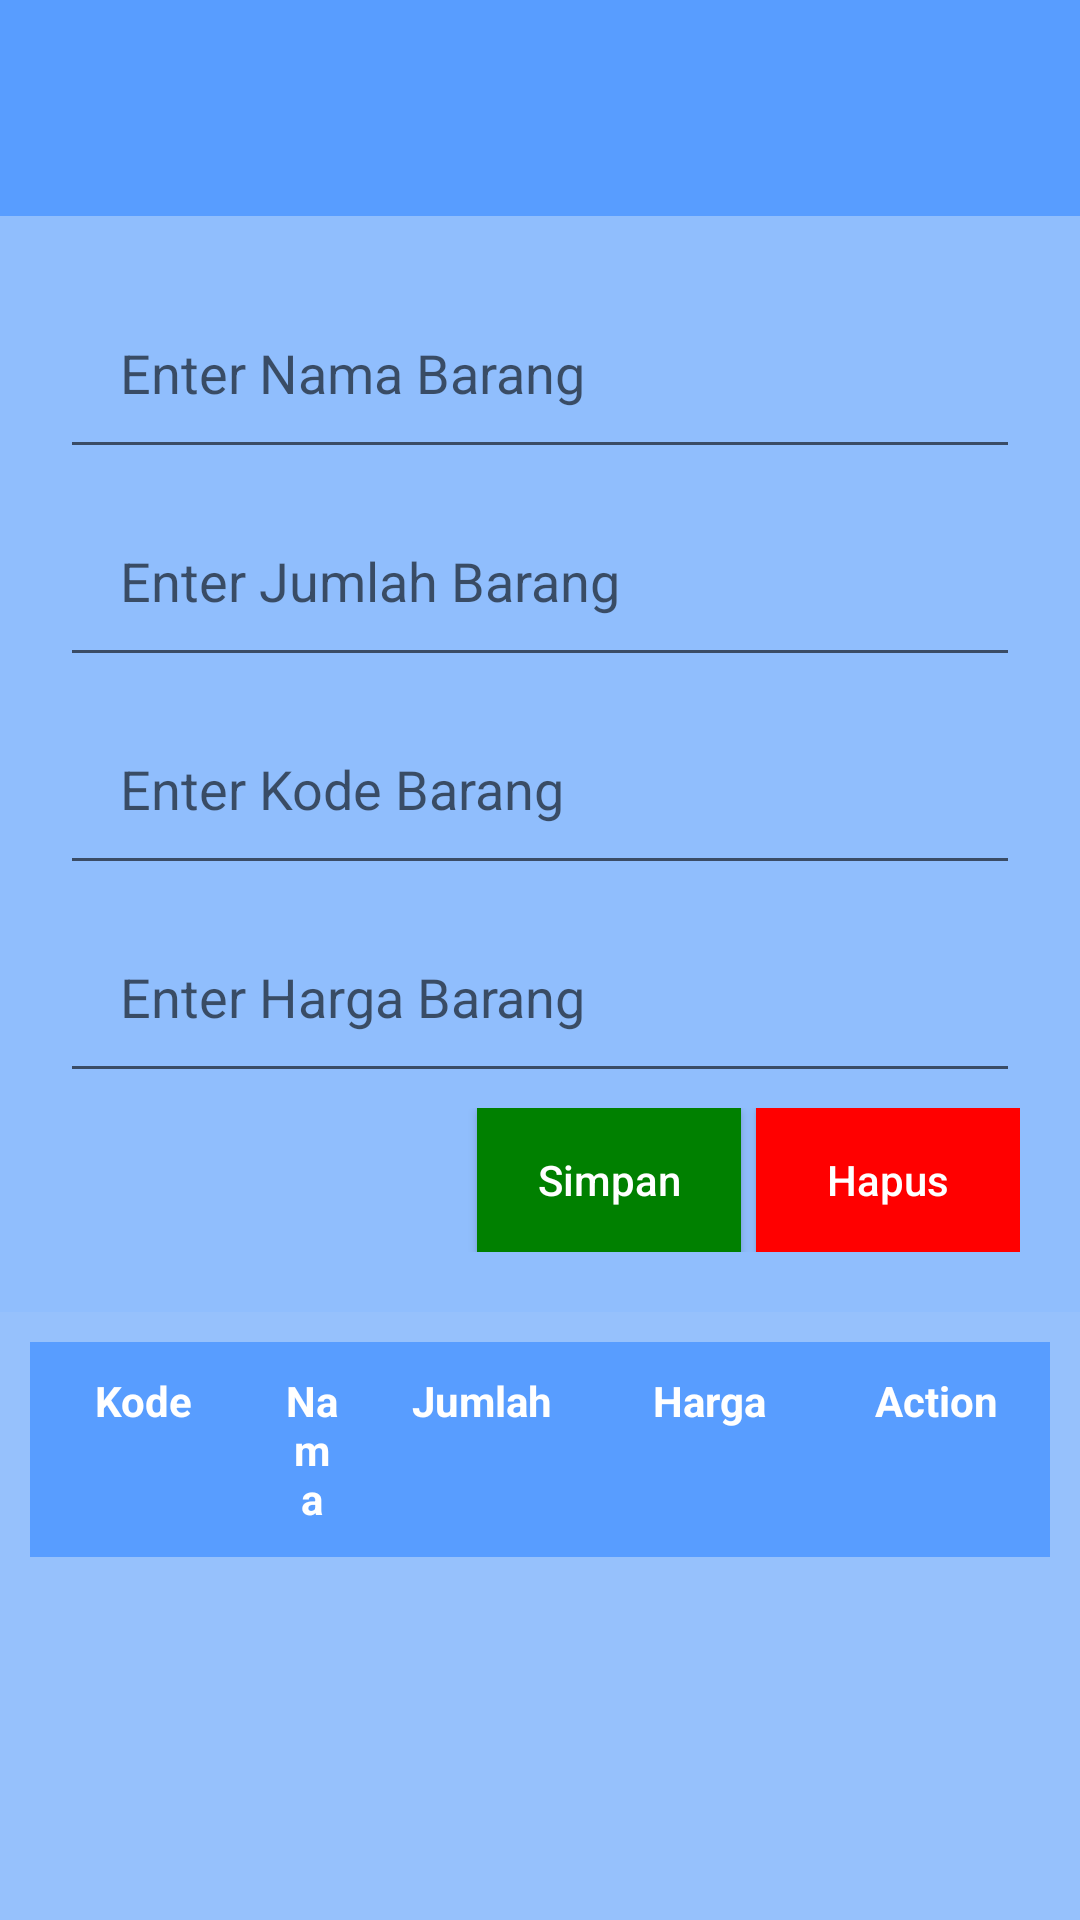

Android layout source for this screen:
<!-- AndroidManifest.xml: application theme AppTheme -->
<!-- res/layout/activity_insert_data.xml -->
<?xml version="1.0" encoding="utf-8"?>
<androidx.constraintlayout.widget.ConstraintLayout xmlns:android="http://schemas.android.com/apk/res/android"
    xmlns:app="http://schemas.android.com/apk/res-auto"
    xmlns:tools="http://schemas.android.com/tools"
    android:layout_width="match_parent"
    android:layout_height="match_parent"
    tools:context=".InsertDataActivity">
    <LinearLayout
        android:layout_width="match_parent"
        android:layout_height="match_parent"
        android:orientation="vertical">

        <androidx.appcompat.widget.Toolbar
            android:id="@+id/toolbar"
            android:layout_width="match_parent"
            android:layout_height="72dp"
            android:background="#589DFF" />
        <LinearLayout
            android:layout_width="match_parent"
            android:layout_height="wrap_content"
            android:orientation="vertical"
            android:padding="20dp"
            android:background="#90BEFD">
            
            <EditText
                android:id="@+id/et_nama_barang"
                android:layout_width="match_parent"
                android:layout_height="wrap_content"
                android:layout_marginBottom="5dp"
                android:hint="Enter Nama Barang"
                android:padding="20dp" />
            <EditText
                android:id="@+id/et_jumlah_barang"
                android:layout_width="match_parent"
                android:layout_height="wrap_content"
                android:layout_marginBottom="5dp"
                android:hint="Enter Jumlah Barang"
                android:inputType="number"
                android:padding="20dp" />
            <EditText
                android:id="@+id/et_kode_barang"
                android:layout_width="match_parent"
                android:layout_height="wrap_content"
                android:layout_marginBottom="5dp"
                android:hint="Enter Kode Barang"
                android:padding="20dp" />
            <EditText
                android:id="@+id/et_harga_barang"
                android:layout_width="match_parent"
                android:layout_height="wrap_content"
                android:layout_marginBottom="5dp"
                android:hint="Enter Harga Barang"
                android:inputType="number"
                android:padding="20dp" />
            <LinearLayout
                android:layout_width="match_parent"
                android:layout_height="wrap_content"
                android:gravity="end"
                android:orientation="horizontal">

                <Button
                    android:id="@+id/btn_submit"
                    android:layout_width="wrap_content"
                    android:layout_height="wrap_content"
                    android:layout_marginRight="5dp"
                    android:background="@color/green"
                    android:text="Simpan"
                    android:textAllCaps="false"
                    android:textColor="#FFF" />
                <Button
                    android:id="@+id/btn_clean"
                    android:layout_width="wrap_content"
                    android:layout_height="wrap_content"
                    android:background="@color/red"
                    android:text="Hapus"
                    android:textAllCaps="false"
                    android:textColor="#FFF" />
            </LinearLayout>
    </LinearLayout>

        <TableLayout
            android:layout_width="match_parent"
            android:layout_height="match_parent"
            android:layout_weight="1"
            android:background="#96C1FC"
            android:orientation="vertical"
            android:padding="10dp">

            <TableRow android:background="#589DFF">

                <TextView
                    android:layout_width="0dp"
                    android:layout_height="wrap_content"
                    android:layout_weight="4"
                    android:gravity="center_horizontal"
                    android:padding="10sp"
                    android:text="@string/kode"
                    android:textColor="@android:color/white"
                    android:textSize="14sp"
                    android:textStyle="bold"/>

                <TextView
                    android:layout_width="0dp"
                    android:layout_height="wrap_content"
                    android:layout_weight="2"
                    android:gravity="center_horizontal"
                    android:padding="10sp"
                    android:text="@string/nama"
                    android:textColor="@android:color/white"
                    android:textSize="14sp"
                    android:textStyle="bold"/>

                <TextView
                    android:layout_width="0dp"
                    android:layout_height="wrap_content"
                    android:layout_weight="4"
                    android:gravity="center_horizontal"
                    android:padding="10sp"
                    android:text="@string/jumlah"
                    android:textColor="@android:color/white"
                    android:textSize="14sp"
                    android:textStyle="bold"/>

                <TextView
                    android:layout_width="0dp"
                    android:layout_height="wrap_content"
                    android:layout_weight="4"
                    android:gravity="center_horizontal"
                    android:padding="10sp"
                    android:text="@string/harga"
                    android:textColor="@android:color/white"
                    android:textSize="14sp"
                    android:textStyle="bold"/>

                <TextView
                    android:layout_width="0dp"
                    android:layout_height="wrap_content"
                    android:layout_weight="4"
                    android:gravity="center_horizontal"
                    android:padding="10sp"
                    android:text="Action"
                    android:textColor="@color/white"
                    android:textSize="14sp"
                    android:textStyle="bold"/>
            </TableRow>

            <androidx.recyclerview.widget.RecyclerView
                android:id="@+id/rv_data_barang"
                android:layout_height="118dp" />
        </TableLayout>
    </LinearLayout>
</androidx.constraintlayout.widget.ConstraintLayout>
<!-- resources referenced by this layout -->
<resources>
  <color name="green">#008000</color>
  <color name="red">#FF0000</color>
  <color name="white">#FFFFFF</color>
  <string name="harga">Harga</string>
  <string name="jumlah">Jumlah</string>
  <string name="kode">Kode</string>
  <string name="nama">Nama</string>
  <style name="AppTheme" parent="Theme.AppCompat.Light.NoActionBar">
          
          <item name="colorPrimary">@color/colorPrimary</item>
          <item name="colorPrimaryDark">#589DFF</item>
          <item name="colorAccent">@color/colorAccent</item>
      </style>
  <color name="colorPrimary">#3F51B5</color>
  <color name="colorAccent">#FF4081</color>
</resources>
